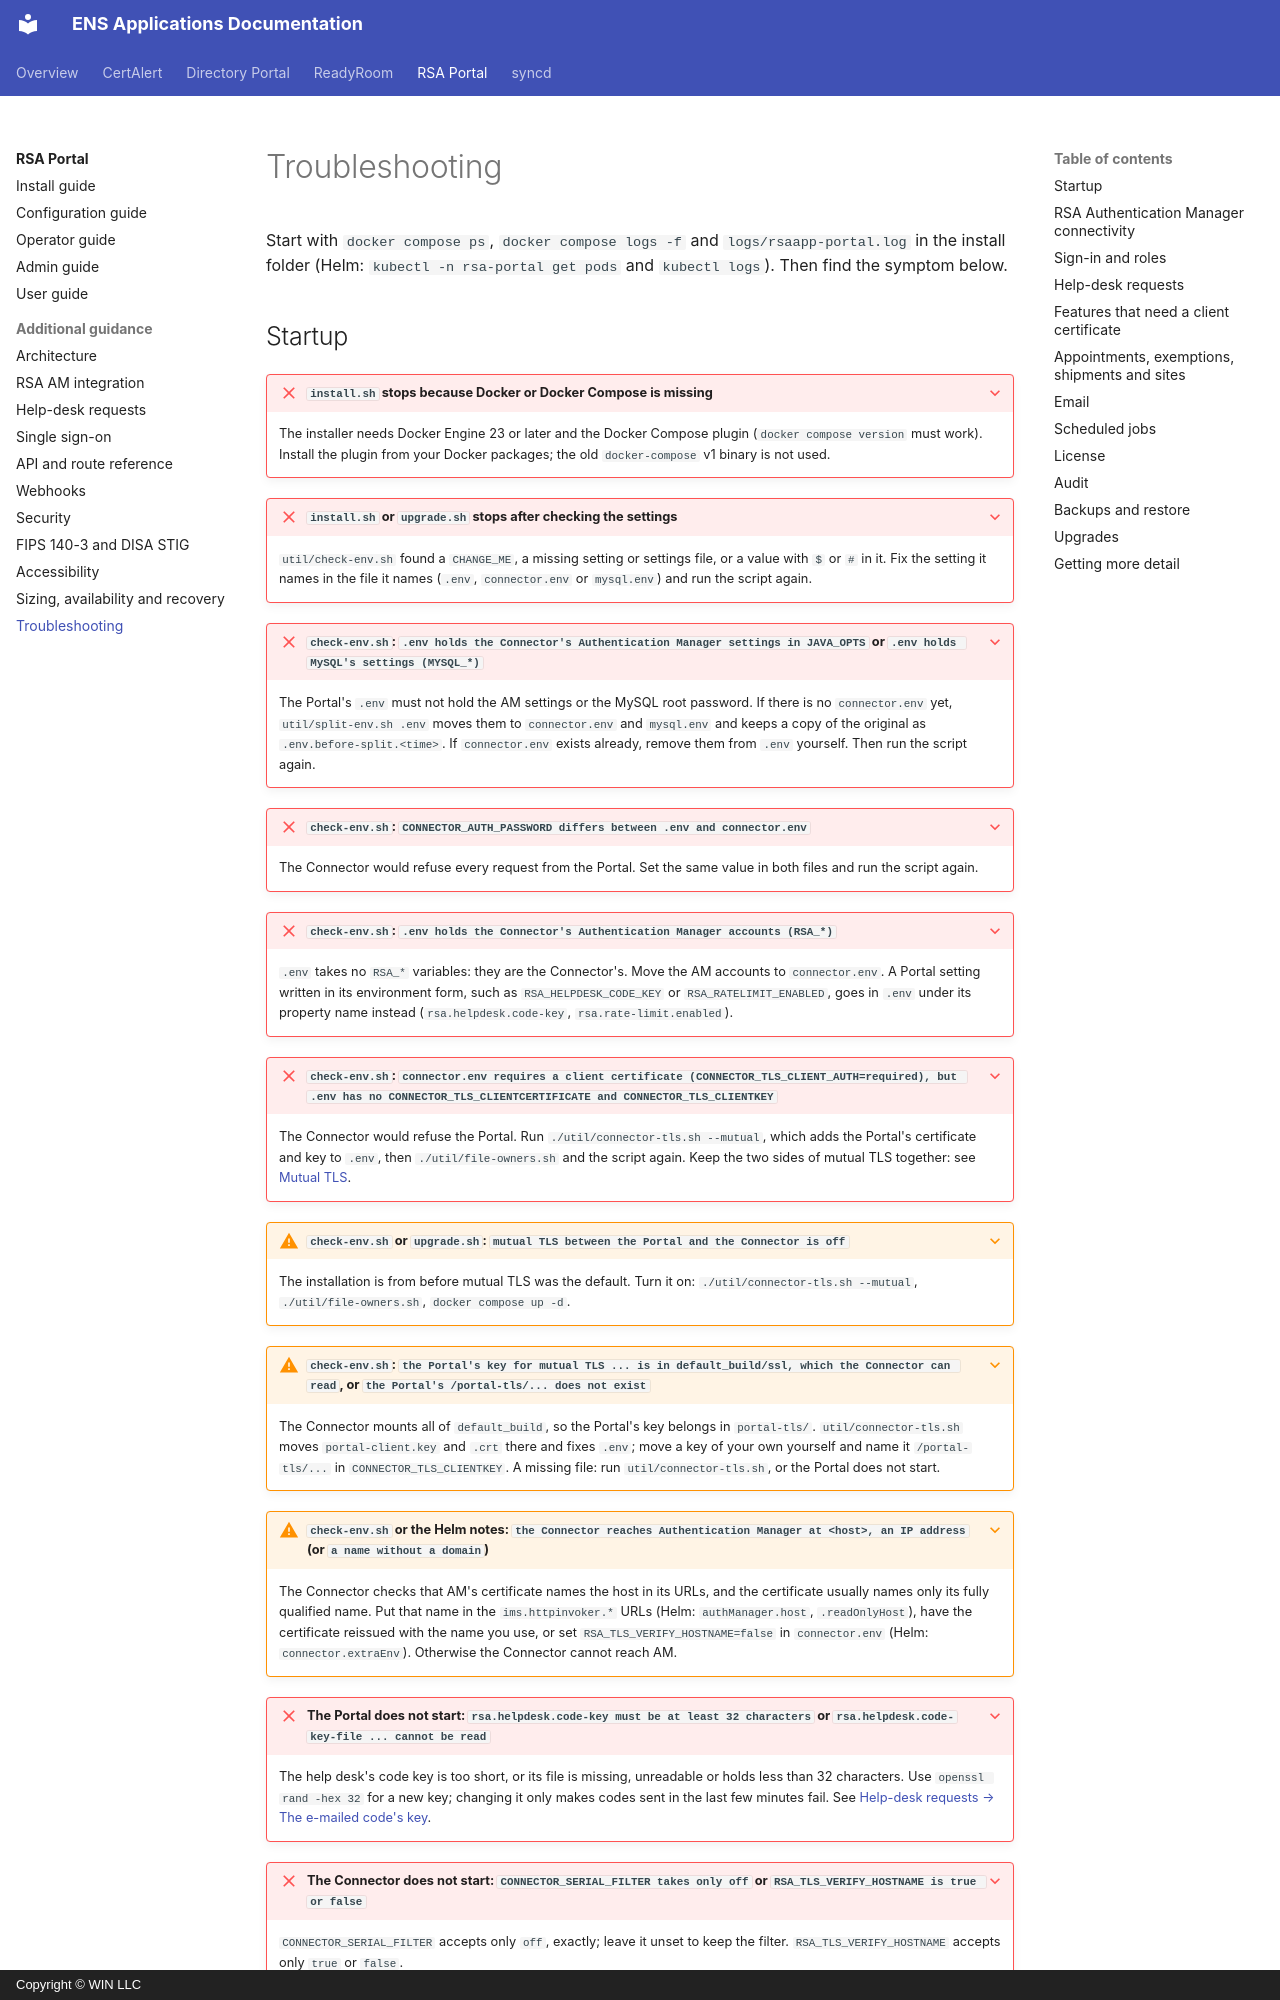

repository: winllc/ens-apps-documentation · page: rsa-operations-portal/troubleshooting/index.html · generator: mkdocs · copyright: Copyright © WIN LLC

# Troubleshooting

Start with `docker compose ps`, `docker compose logs -f` and `logs/rsaapp-portal.log` in the install folder (Helm: `kubectl -n rsa-portal get pods` and `kubectl logs`). Then find the symptom below.
